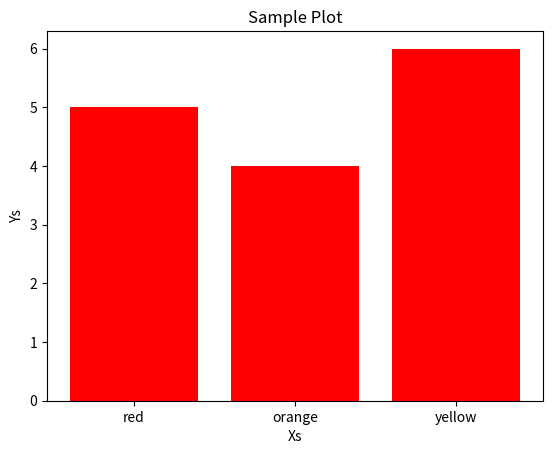

Reproduce this figure in Python.
import matplotlib as mpl
import matplotlib.pyplot as plt
import numpy as np

x_values = ['red', 'orange', 'yellow']
y_values = [5, 4, 6]

plt.bar(x_values, y_values, color = 'red')
plt.title('Sample Plot')
plt.xlabel('Xs')
plt.ylabel('Ys')
plt.show()